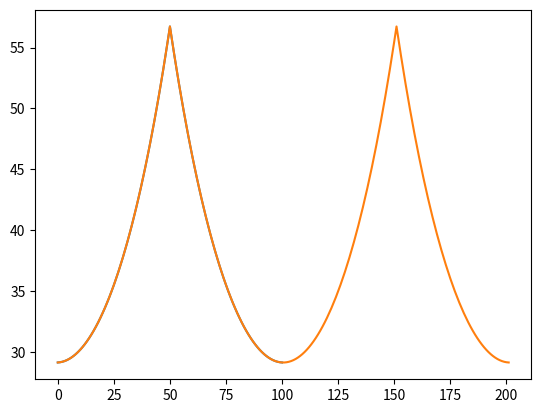

Reproduce this figure in Python.
import numpy as np
import matplotlib.pyplot as plt

N = 101  # Number of elements
T0 = 0  # Ambient temperature

# defining the analysis sample (the whole copper bar)
lenght = 1  # [m]
width = 0.01  # [m]
height = 0.1  # [m]

elementsPos = np.linspace(0.5*lenght/N, lenght, N)

Cu_th_cond = 400  # [W/m2K]

inQ = 100  # [W] Input power

# Preparation calculations
Xsec = width * height  # [m*m]
Area = 2 * (width + height) * lenght / N  # [m2]

inGc = 12 * Area  # Convectional admitance to ambient
inG = Cu_th_cond * Xsec / (lenght / N)   # Thermal conduction admitance between elements

# Thermal conductance vectors (for easier reference in matrix generation)
G = np.ones(N) * inG
G[N-1] = 0  # Cleaning to 0 the end element - as it dosnt conduct off system

# Vector of convection for all elements
Gc = np.ones(N) * inGc

Q = np.ones(N) * inGc * T0   # Preparing free elelments vector
# Q[int(3*N/4)] += inQ  # Seting up the middle element as the one with power losses
Q[N // 2] += inQ


def getGmatrix(n):
    ''' This function is about to return the generated matrix for
    thermal equation'''

    MATRIX = np.zeros((n, n), dtype=float)

    for Row in range(n):
        for Col in range(n):

            nx = Row

            if Row == Col:
                MATRIX[Row][Col] = G[nx] + Gc[nx]
                if Col > 0:
                    MATRIX[Row][Col] += G[nx - 1]

            elif Col == Row - 1:
                MATRIX[Row][Col] = -G[nx - 1]

            elif Col == Row + 1:
                MATRIX[Row][Col] = -G[nx]
    return MATRIX


def SMDD(matrixList):
    size = 0
    for m in matrixList:
        size += m.shape[0]

    megaMacierz = np.zeros((size, size), dtype=float)

    actualRow = 0
    for m in matrixList:

        m_size = m.shape[0]
        megaMacierz[actualRow:actualRow+m_size, actualRow:actualRow+m_size] = m

        actualRow += m_size

    return megaMacierz, size

M = getGmatrix(N)

T = np.linalg.solve(M, Q)

NoweM, s = SMDD([M, M])
NoweQ = np.concatenate((Q, Q), axis=0)

noweT = np.linalg.solve(NoweM, NoweQ)
print(M)
print(NoweM)

plt.plot(T)
plt.plot(noweT)
plt.show()
